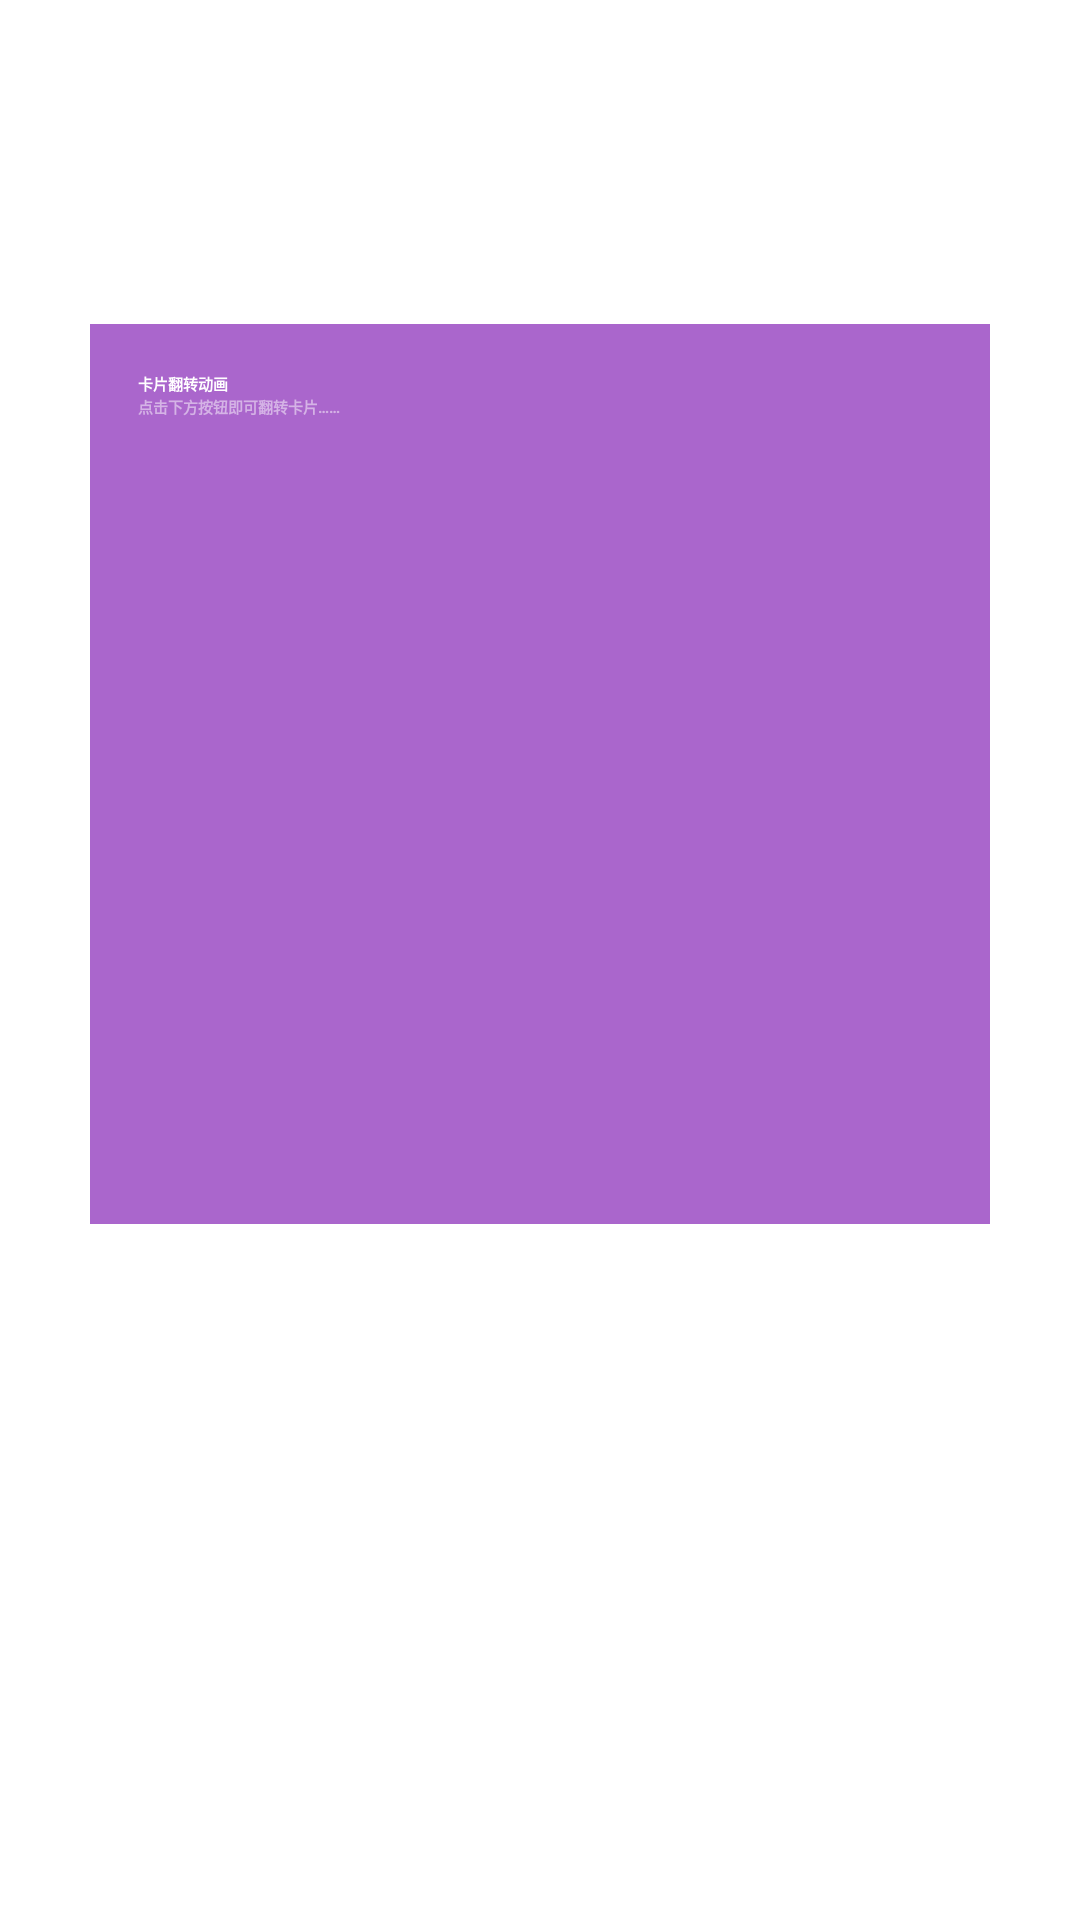

The Android layout XML behind this screen, and the referenced resources:
<!-- AndroidManifest.xml: application theme Theme.MyApplication13 -->
<!-- res/layout/activity_card_front_fragment.xml -->
<?xml version="1.0" encoding="utf-8"?>
<androidx.constraintlayout.widget.ConstraintLayout xmlns:android="http://schemas.android.com/apk/res/android"
    xmlns:app="http://schemas.android.com/apk/res-auto"
    android:layout_width="match_parent"
    android:layout_height="match_parent">

    <LinearLayout
        android:layout_width="300dp"
        android:layout_height="300dp"
        android:layout_marginTop="108dp"
        android:background="#a6c"
        android:gravity="bottom"
        android:orientation="vertical"
        android:padding="16dp"
        app:layout_constraintEnd_toEndOf="parent"
        app:layout_constraintStart_toStartOf="parent"
        app:layout_constraintTop_toTopOf="parent">

        <TextView
            style="?android:textAppearanceLarge"
            android:layout_width="match_parent"
            android:layout_height="wrap_content"
            android:text="卡片翻转动画"
            android:textColor="#fff"
            android:textStyle="bold" />

        <TextView
            style="?android:textAppearanceSmall"
            android:layout_width="match_parent"
            android:layout_height="match_parent"
            android:lineSpacingMultiplier="1.2"
            android:text="点击下方按钮即可翻转卡片……"
            android:textAllCaps="true"
            android:textColor="#80ffffff"
            android:textStyle="bold" />
    </LinearLayout>

</androidx.constraintlayout.widget.ConstraintLayout>
<!-- resources referenced by this layout -->
<resources>

</resources>
